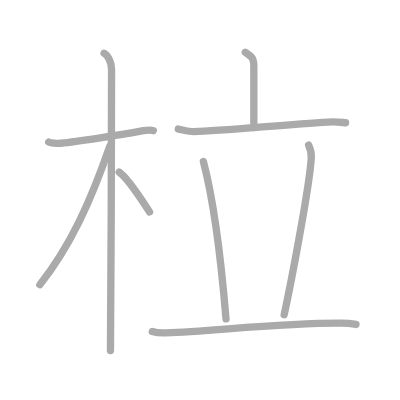
t = 0.00 s
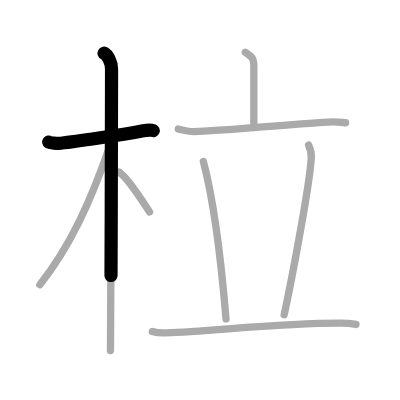
t = 1.75 s
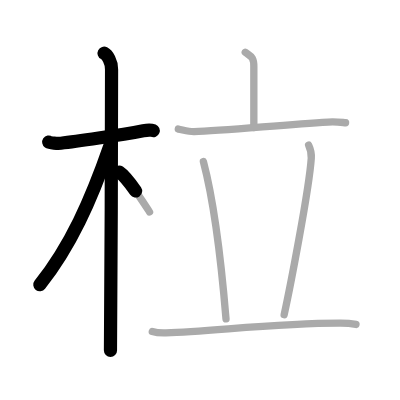
t = 3.50 s
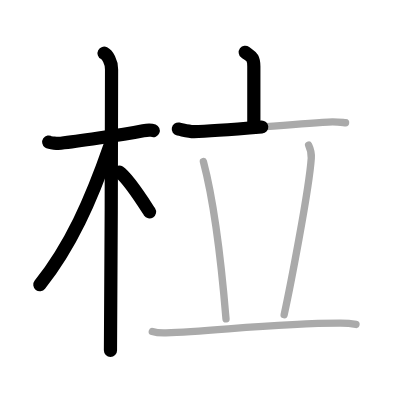
t = 5.50 s
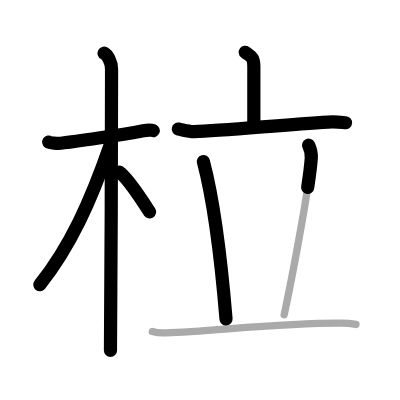
t = 7.25 s
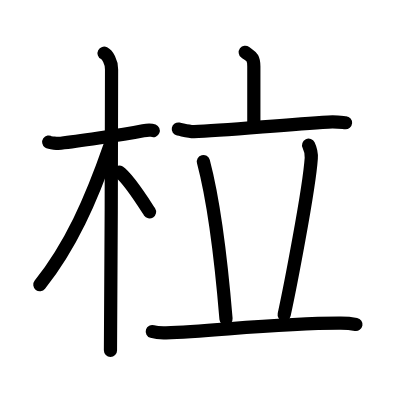
t = 9.00 s

The animated SVG that drew these frames (rendered in a browser with its animation timeline set to each time). Animation: 9 SMIL elements (animate=9); one cycle of 9.00 s.

<?xml version="1.0" standalone="no"?>
<!DOCTYPE svg PUBLIC "-//W3C//DTD SVG 1.1//EN"   "http://www.w3.org/Graphics/SVG/1.1/DTD/svg11.dtd">
<svg width="400px" height="400px"  version="1.1" xmlns="http://www.w3.org/2000/svg">
  <defs>
    <marker id="Triangle" viewBox="0 0 10 10" refX="0" refY="5" markerUnits="strokeWidth" markerWidth="3" style="stroke-opacity:0%;fill:#aaaaaa;" markerHeight="2" orient="auto">
      <path d="M 0 0 L 10 5 L 0 10 z" />
    </marker>
    
    <marker id="Arrow" viewBox="0 0 10 10" refX="5" refY="5" markerUnits="strokeWidth" markerWidth="1.8" style="stroke-opacity:0%;fill:#770000;" markerHeight="2" orient="auto">
      <path d="M 0 4 L 6 4 L 4 1 L 10 5 L 4 9 L 6 6 L 0 6 z" />
        <circle cx="5" cy="5" r="5" />
      </marker>
    
    <marker id="TriangleRed" viewBox="0 0 10 10" refX="0" refY="5" markerUnits="strokeWidth" markerWidth="3" style="stroke-opacity:0%;fill:#CC0000;" markerHeight="2" orient="auto">
      <path d="M 0 0 L 10 5 L 0 10 z" />
    </marker>
    
    <marker id="ArrowRed" viewBox="0 0 10 10" refX="5" refY="5" markerUnits="strokeWidth" markerWidth="1.8" style="stroke-opacity:0%;fill:#CC0000;" markerHeight="2" orient="auto">
      <path d="M 0 4 L 6 4 L 4 1 L 10 5 L 4 9 L 6 6 L 0 6 z" />
        <circle cx="5" cy="5" r="5" />
      </marker>
    
  </defs>
  
  <path style="fill:#ffffff; fill-opacity:100%; fill-rule:evenodd; stroke-width:0;" d="M 0 0 L 400px 0 L 400px 400px L 0 400px L 0 0" />

  <g transform="scale(3.6697247706422 3.6697247706422)">
<path style="fill:none; fill-opacity:0%; fill-rule:evenodd; stroke:#aaaaaa; stroke-opacity:100%; stroke-width: 1.5pt; stroke-linejoin:round; stroke-linecap:round;" d="M13.28 38.72c0.35 0.24 2.39 0.41 3.31 0.31c3.94-0.41 16.12-2.21 22.45-3.41c0.92-0.17 2.15-0.24 2.73 0"></path>
<path style="fill:none; fill-opacity:0%; fill-rule:evenodd; stroke:#aaaaaa; stroke-opacity:100%; stroke-width: 1.5pt; stroke-linejoin:round; stroke-linecap:round;" d="M28.36 14.5c0.91 0.47 2.04 2.25 2.04 4.42c0 0.95-0.12 70.75-0.3 76.58"></path>
<path style="fill:none; fill-opacity:0%; fill-rule:evenodd; stroke:#aaaaaa; stroke-opacity:100%; stroke-width: 1.5pt; stroke-linejoin:round; stroke-linecap:round;" d="M29.94 39.78C24.75 54.75 19.25 67 10.86 77.59"></path>
<path style="fill:none; fill-opacity:0%; fill-rule:evenodd; stroke:#aaaaaa; stroke-opacity:100%; stroke-width: 1.5pt; stroke-linejoin:round; stroke-linecap:round;" d="M32.47 46.9c2.37 1.59 6.28 7.76 8.28 10.85"></path>
<path style="fill:none; fill-opacity:0%; fill-rule:evenodd; stroke:#aaaaaa; stroke-opacity:100%; stroke-width: 1.5pt; stroke-linejoin:round; stroke-linecap:round;" d="M66.83 14.25c1.56 1.17 2.34 1.17 2.34 3.9c0 2.73 0 9.2 0 16.6"></path>
<path style="fill:none; fill-opacity:0%; fill-rule:evenodd; stroke:#aaaaaa; stroke-opacity:100%; stroke-width: 1.5pt; stroke-linejoin:round; stroke-linecap:round;" d="M48.59 35.17c1.66 0.33 2.95 0.72 4.3 0.69c7.66-0.16 23.86-1.86 36.53-2.6c2.26-0.13 3.62 0.09 4.75 0.19"></path>
<path style="fill:none; fill-opacity:0%; fill-rule:evenodd; stroke:#aaaaaa; stroke-opacity:100%; stroke-width: 1.5pt; stroke-linejoin:round; stroke-linecap:round;" d="M55.42 44.02c3.23 12.19 4.93 28.01 6.17 42.89"></path>
<path style="fill:none; fill-opacity:0%; fill-rule:evenodd; stroke:#aaaaaa; stroke-opacity:100%; stroke-width: 1.5pt; stroke-linejoin:round; stroke-linecap:round;" d="M84.1 39.54c0.72 1.52 0.81 2.3 0.72 3.56c-0.58 8.63-5.94 36.06-7.39 42.67"></path>
<path style="fill:none; fill-opacity:0%; fill-rule:evenodd; stroke:#aaaaaa; stroke-opacity:100%; stroke-width: 1.5pt; stroke-linejoin:round; stroke-linecap:round;" d="M41.5 90.34c1.19 0.36 2.58 0.4 3.76 0.36c12.74-0.44 30.99-2.7 47.59-2.64c1.98 0.01 3.17 0.17 4.16 0.35"></path>

<path style="fill:none; fill-opacity:0%; fill-rule:evenodd; stroke:#000000; stroke-opacity:100%; stroke-width: 2.7pt; stroke-linejoin:round; stroke-linecap:round;" d="M13.28 38.72c0.35 0.24 2.39 0.41 3.31 0.31c3.94-0.41 16.12-2.21 22.45-3.41c0.92-0.17 2.15-0.24 2.73 0" pathLength="100" stroke-dashoffset="100" stroke-dasharray="100 105"><animate id="dashAnim1" attributeName="stroke-dashoffset" from="100" to="0" dur="1s" calcMode="linear" fill="freeze"/></path>
<path style="fill:none; fill-opacity:0%; fill-rule:evenodd; stroke:#000000; stroke-opacity:100%; stroke-width: 2.7pt; stroke-linejoin:round; stroke-linecap:round;" d="M28.36 14.5c0.91 0.47 2.04 2.25 2.04 4.42c0 0.95-0.12 70.75-0.3 76.58" pathLength="100" stroke-dashoffset="100" stroke-dasharray="100 105"><animate id="dashAnim2" attributeName="stroke-dashoffset" from="100" to="0" dur="1s" calcMode="linear" begin="dashAnim1.end" fill="freeze"/></path>
<path style="fill:none; fill-opacity:0%; fill-rule:evenodd; stroke:#000000; stroke-opacity:100%; stroke-width: 2.7pt; stroke-linejoin:round; stroke-linecap:round;" d="M29.94 39.78C24.75 54.75 19.25 67 10.86 77.59" pathLength="100" stroke-dashoffset="100" stroke-dasharray="100 105"><animate id="dashAnim3" attributeName="stroke-dashoffset" from="100" to="0" dur="1s" calcMode="linear" begin="dashAnim2.end" fill="freeze"/></path>
<path style="fill:none; fill-opacity:0%; fill-rule:evenodd; stroke:#000000; stroke-opacity:100%; stroke-width: 2.7pt; stroke-linejoin:round; stroke-linecap:round;" d="M32.47 46.9c2.37 1.59 6.28 7.76 8.28 10.85" pathLength="100" stroke-dashoffset="100" stroke-dasharray="100 105"><animate id="dashAnim4" attributeName="stroke-dashoffset" from="100" to="0" dur="1s" calcMode="linear" begin="dashAnim3.end" fill="freeze"/></path>
<path style="fill:none; fill-opacity:0%; fill-rule:evenodd; stroke:#000000; stroke-opacity:100%; stroke-width: 2.7pt; stroke-linejoin:round; stroke-linecap:round;" d="M66.83 14.25c1.56 1.17 2.34 1.17 2.34 3.9c0 2.73 0 9.2 0 16.6" pathLength="100" stroke-dashoffset="100" stroke-dasharray="100 105"><animate id="dashAnim5" attributeName="stroke-dashoffset" from="100" to="0" dur="1s" calcMode="linear" begin="dashAnim4.end" fill="freeze"/></path>
<path style="fill:none; fill-opacity:0%; fill-rule:evenodd; stroke:#000000; stroke-opacity:100%; stroke-width: 2.7pt; stroke-linejoin:round; stroke-linecap:round;" d="M48.59 35.17c1.66 0.33 2.95 0.72 4.3 0.69c7.66-0.16 23.86-1.86 36.53-2.6c2.26-0.13 3.62 0.09 4.75 0.19" pathLength="100" stroke-dashoffset="100" stroke-dasharray="100 105"><animate id="dashAnim6" attributeName="stroke-dashoffset" from="100" to="0" dur="1s" calcMode="linear" begin="dashAnim5.end" fill="freeze"/></path>
<path style="fill:none; fill-opacity:0%; fill-rule:evenodd; stroke:#000000; stroke-opacity:100%; stroke-width: 2.7pt; stroke-linejoin:round; stroke-linecap:round;" d="M55.42 44.02c3.23 12.19 4.93 28.01 6.17 42.89" pathLength="100" stroke-dashoffset="100" stroke-dasharray="100 105"><animate id="dashAnim7" attributeName="stroke-dashoffset" from="100" to="0" dur="1s" calcMode="linear" begin="dashAnim6.end" fill="freeze"/></path>
<path style="fill:none; fill-opacity:0%; fill-rule:evenodd; stroke:#000000; stroke-opacity:100%; stroke-width: 2.7pt; stroke-linejoin:round; stroke-linecap:round;" d="M84.1 39.54c0.72 1.52 0.81 2.3 0.72 3.56c-0.58 8.63-5.94 36.06-7.39 42.67" pathLength="100" stroke-dashoffset="100" stroke-dasharray="100 105"><animate id="dashAnim8" attributeName="stroke-dashoffset" from="100" to="0" dur="1s" calcMode="linear" begin="dashAnim7.end" fill="freeze"/></path>
<path style="fill:none; fill-opacity:0%; fill-rule:evenodd; stroke:#000000; stroke-opacity:100%; stroke-width: 2.7pt; stroke-linejoin:round; stroke-linecap:round;" d="M41.5 90.34c1.19 0.36 2.58 0.4 3.76 0.36c12.74-0.44 30.99-2.7 47.59-2.64c1.98 0.01 3.17 0.17 4.16 0.35" pathLength="100" stroke-dashoffset="100" stroke-dasharray="100 105"><animate id="dashAnim9" attributeName="stroke-dashoffset" from="100" to="0" dur="1s" calcMode="linear" begin="dashAnim8.end" fill="freeze"/></path>

</g>

</svg>  
          
